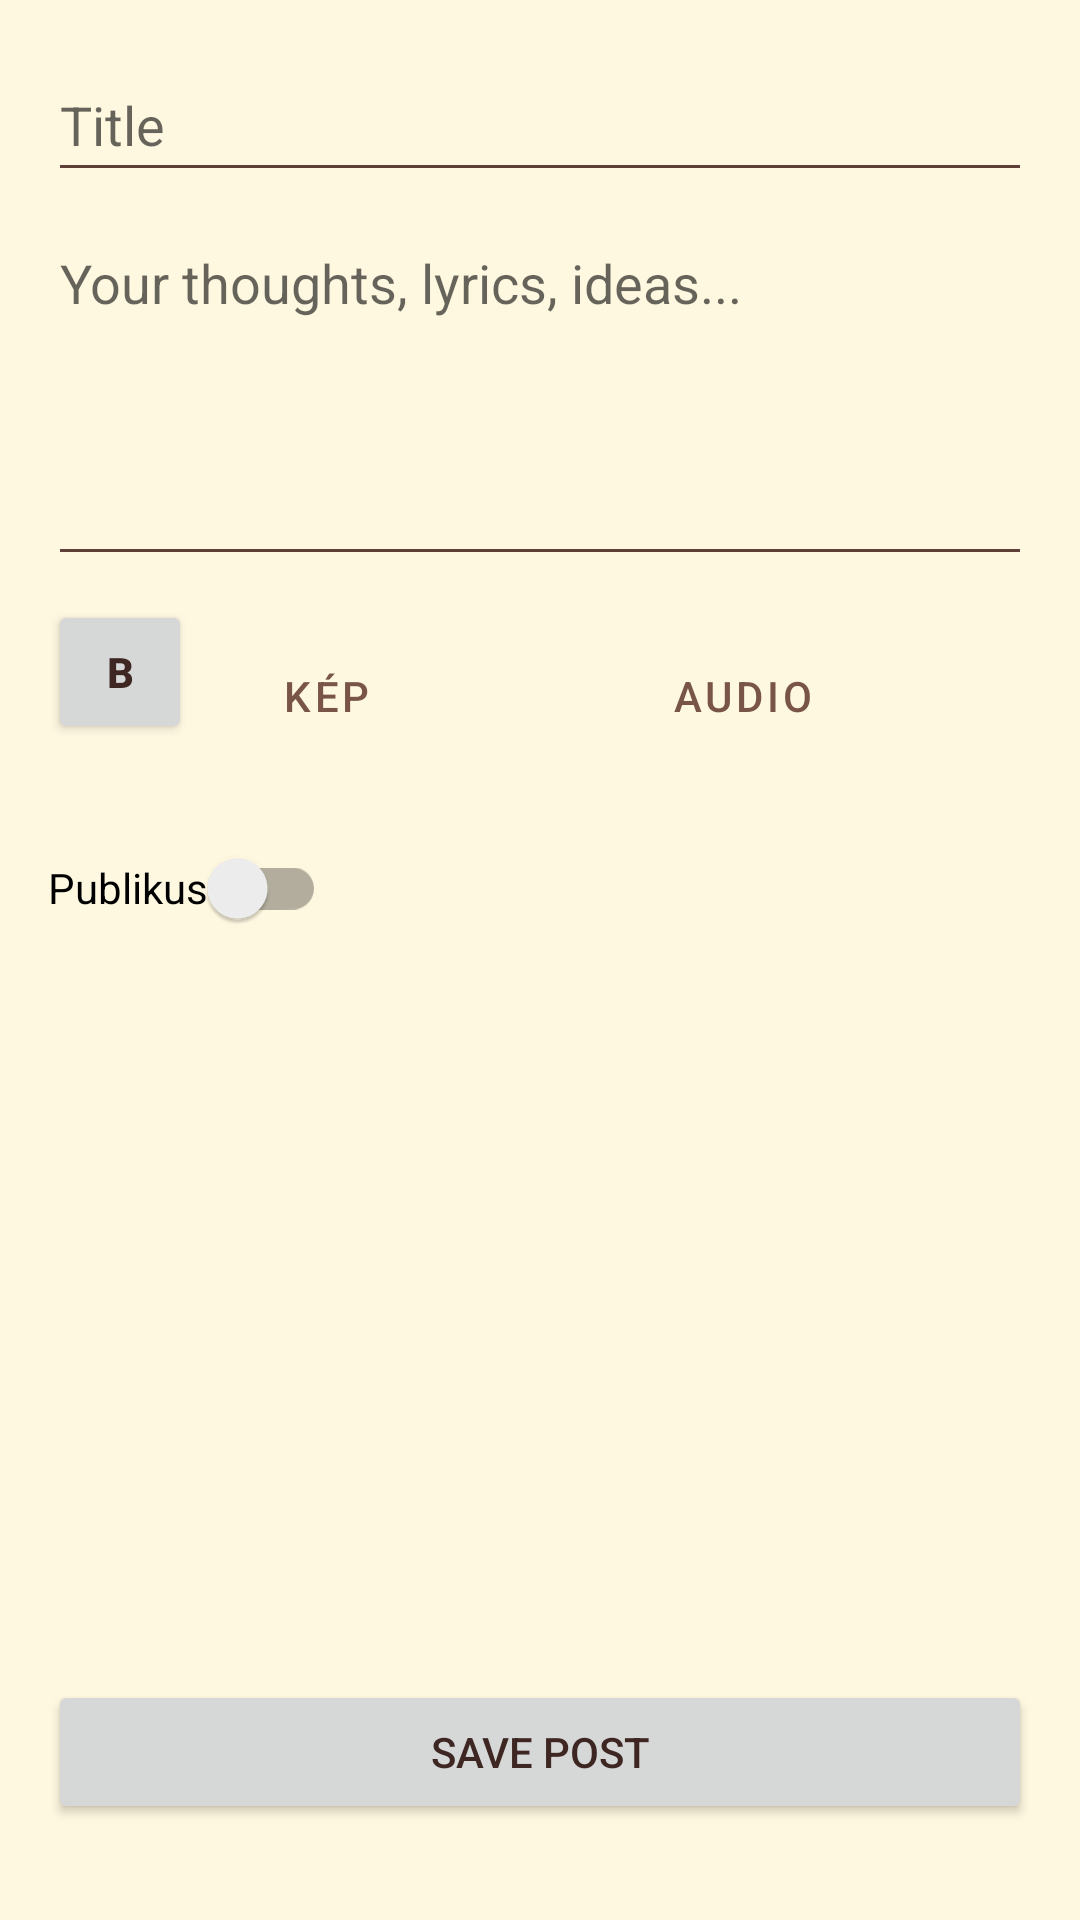

Android layout source for this screen:
<!-- AndroidManifest.xml: activity theme Theme.MusicianBlogApp -->
<!-- res/layout/activity_add_edit_post.xml -->
<?xml version="1.0" encoding="utf-8"?>
<ScrollView xmlns:android="http://schemas.android.com/apk/res/android"
    xmlns:app="http://schemas.android.com/apk/res-auto"
    xmlns:tools="http://schemas.android.com/tools"
    android:layout_width="match_parent"
    android:layout_height="match_parent"
    android:fillViewport="true">

    <androidx.constraintlayout.widget.ConstraintLayout
        android:layout_width="match_parent"
        android:layout_height="wrap_content"
        android:padding="16dp"
        tools:context=".AddEditPostActivity">

        

        <EditText
            android:id="@+id/editTextPostTitle"
            android:layout_width="0dp"
            android:layout_height="wrap_content"
            android:hint="@string/hint_post_title"
            android:inputType="textCapSentences"
            android:minHeight="48dp"
            android:layout_marginBottom="16dp"
        app:layout_constraintTop_toTopOf="parent"
        app:layout_constraintStart_toStartOf="parent"
        app:layout_constraintEnd_toEndOf="parent" />

        
        <EditText
            android:id="@+id/editTextPostContent"
            android:layout_width="0dp"
            android:layout_height="wrap_content"
        android:ems="10"
        android:gravity="top|start"
        android:hint="@string/hint_post_content"
        android:inputType="textMultiLine|textCapSentences"
        android:minHeight="120dp"
        android:layout_marginTop="8dp"
            app:layout_constraintTop_toBottomOf="@id/editTextPostTitle"
            app:layout_constraintStart_toStartOf="parent"
        app:layout_constraintEnd_toEndOf="parent" />

        <ImageButton
            android:id="@+id/buttonMarkdownHelpIcon"
            android:layout_width="wrap_content"
            android:layout_height="wrap_content"
            android:src="@drawable/ic_help_outline"
            android:background="?attr/selectableItemBackgroundBorderless"
            android:padding="8dp"
            android:contentDescription="@string/menu_markdown_help"
            app:layout_constraintEnd_toEndOf="parent"
            app:layout_constraintTop_toTopOf="@id/editTextPostContent" />

        <Button
            android:id="@+id/buttonPickImage"
            android:layout_width="wrap_content"
            android:layout_height="wrap_content"
            android:text="@string/button_pick_image"
            android:layout_marginTop="16dp"
            app:icon="@drawable/ic_image"
        style="@style/Widget.MaterialComponents.Button.OutlinedButton.Icon"
        app:layout_constraintTop_toBottomOf="@id/editTextPostContent"
        app:layout_constraintStart_toStartOf="parent"
        app:layout_constraintEnd_toStartOf="@id/buttonPickAudio"/>

        <Button
            android:id="@+id/buttonPickAudio"
            android:layout_width="wrap_content"
            android:layout_height="wrap_content"
            android:text="@string/button_pick_audio"
            style="@style/Widget.MaterialComponents.Button.OutlinedButton.Icon"
            app:icon="@drawable/ic_audiotrack"
        app:layout_constraintTop_toTopOf="@id/buttonPickImage"
        app:layout_constraintStart_toEndOf="@id/buttonPickImage"
        app:layout_constraintEnd_toEndOf="parent"/>

        <ImageView
            android:id="@+id/imageViewPreview"
            android:layout_width="0dp"
            android:layout_height="150dp"
            android:layout_marginTop="16dp"
            android:visibility="gone"
            android:scaleType="centerCrop"
            app:layout_constraintTop_toBottomOf="@id/buttonPickImage"
            app:layout_constraintStart_toStartOf="parent"
            app:layout_constraintEnd_toEndOf="parent"
            tools:src="@tools:sample/backgrounds/scenic"
            tools:visibility="visible"/>

        <TextView
            android:id="@+id/textViewSelectedAudio"
            android:layout_width="0dp"
            android:layout_height="wrap_content"
            android:layout_marginTop="8dp"
        android:drawablePadding="8dp"
        android:gravity="center_vertical"
        android:visibility="gone"
        app:drawableStartCompat="@drawable/ic_audiotrack"
        app:layout_constraintEnd_toEndOf="parent"
        app:layout_constraintStart_toStartOf="parent"
        app:layout_constraintTop_toBottomOf="@id/imageViewPreview"
        tools:text="Kiválasztott audio: dal.mp3"
        tools:visibility="visible" />

        
        <androidx.appcompat.widget.SwitchCompat
            android:id="@+id/switchIsPublic"
            android:layout_width="wrap_content"
            android:layout_height="wrap_content"
            android:layout_marginTop="16dp"
            android:text="@string/switch_public"
            app:layout_constraintStart_toStartOf="parent"
            app:layout_constraintTop_toBottomOf="@id/textViewSelectedAudio" />

        
        <Button
            android:id="@+id/buttonSavePost"
            android:layout_width="0dp"
            android:layout_height="wrap_content"
            android:layout_marginTop="24dp"
            android:layout_marginBottom="16dp"
            android:text="@string/button_save_post"
            app:layout_constraintBottom_toBottomOf="parent"
        app:layout_constraintEnd_toEndOf="parent"
        app:layout_constraintStart_toStartOf="parent"
        app:layout_constraintTop_toBottomOf="@+id/switchIsPublic"
        app:layout_constraintVertical_bias="1.0"/>


        
        <ProgressBar
            android:id="@+id/progressBarAddEdit"
            style="?android:attr/progressBarStyle"
            android:layout_width="wrap_content"
            android:layout_height="wrap_content"
            android:visibility="gone"
            app:layout_constraintBottom_toBottomOf="parent"
            app:layout_constraintEnd_toEndOf="parent"
            app:layout_constraintStart_toStartOf="parent"
            app:layout_constraintTop_toTopOf="parent" />

        <LinearLayout
            android:id="@+id/formattingToolbar"
            android:layout_width="match_parent"
            android:layout_height="wrap_content"
            android:orientation="horizontal"
            app:layout_constraintTop_toBottomOf="@id/editTextPostContent"
        app:layout_constraintStart_toStartOf="parent"
        app:layout_constraintEnd_toEndOf="parent"
        android:layout_marginTop="8dp">

        <Button
            android:id="@+id/buttonBold"
            style="?android:attr/buttonStyleSmall"
            android:layout_width="wrap_content"
            android:layout_height="wrap_content"
            android:textStyle="bold"
            android:text="B" />
        </LinearLayout>


    </androidx.constraintlayout.widget.ConstraintLayout>
</ScrollView>
<!-- resources referenced by this layout -->
<resources>
  <string name="button_pick_audio">Audio</string>
  <string name="button_pick_image">Kép</string>
  <string name="button_save_post">Save Post</string>
  <string name="hint_post_content">Your thoughts, lyrics, ideas...</string>
  <string name="hint_post_title">Title</string>
  <string name="menu_markdown_help">Markdown segítség</string>
  <string name="switch_public">Publikus</string>
  <style name="Theme.MusicianBlogApp" parent="Theme.MaterialComponents.DayNight.NoActionBar">
          
          <item name="colorPrimary">@color/colorPrimary</item>
          <item name="colorPrimaryVariant">@color/colorPrimaryVariant</item>
          <item name="colorOnPrimary">@color/colorOnPrimary</item>
  
          
          <item name="colorSecondary">@color/colorSecondary</item>
          <item name="colorSecondaryVariant">@color/colorSecondaryVariant</item>
          <item name="colorOnSecondary">@color/colorOnSecondary</item>
  
          
          <item name="android:colorBackground">@color/beige_background</item> 
          <item name="colorSurface">@color/red_300_surface</item> 
          <item name="colorOnBackground">@color/colorOnBackground</item>
          <item name="colorOnSurface">@color/colorOnSurface</item>
  
          
          <item name="colorError">@color/colorError</item>
          <item name="colorOnError">@color/colorOnError</item>
  
          
          <item name="android:statusBarColor">?attr/colorPrimaryVariant</item>
  
          
          <item name="android:textColorPrimary">@color/textColorPrimary</item>
          <item name="android:textColorSecondary">@color/textColorSecondary</item>
  
          
          <item name="colorControlNormal">@color/colorControlNormalColor</item>
          <item name="colorControlActivated">?attr/colorSecondary</item>
          <item name="colorControlHighlight">@color/colorControlHighlightColor</item>
      </style>
  <color name="colorPrimary">@color/brown_500</color>
  <color name="colorPrimaryVariant">@color/brown_700</color>
  <color name="colorOnPrimary">@color/white</color>
  <color name="colorSecondary">@color/orange_500</color>
  <color name="colorSecondaryVariant">@color/orange_500</color>
  <color name="colorOnSecondary">@color/black</color>
  <color name="beige_background">#FFF8E1</color>
  <color name="red_300_surface">#E57373</color>
  <color name="colorOnBackground">@color/brown_900</color>
  <color name="colorOnSurface">@color/white</color>
  <color name="colorError">#B00020</color>
  <color name="colorOnError">@color/white</color>
  <color name="textColorPrimary">@color/brown_900</color>
  <color name="textColorSecondary">@color/brown_700_secondary</color>
  <color name="colorControlNormalColor">@color/brown_700_secondary</color>
  <color name="colorControlHighlightColor">@color/grey_400</color>
  <color name="brown_500">#795548</color>
  <color name="brown_700">#5D4037</color>
  <color name="white">#FFFFFFFF</color>
  <color name="orange_500">#FF9800</color>
  <color name="black">#FF000000</color>
  <color name="brown_900">#3E2723</color>
  <color name="brown_700_secondary">#5D4037</color>
  <color name="grey_400">#BDBDBD</color>
</resources>
